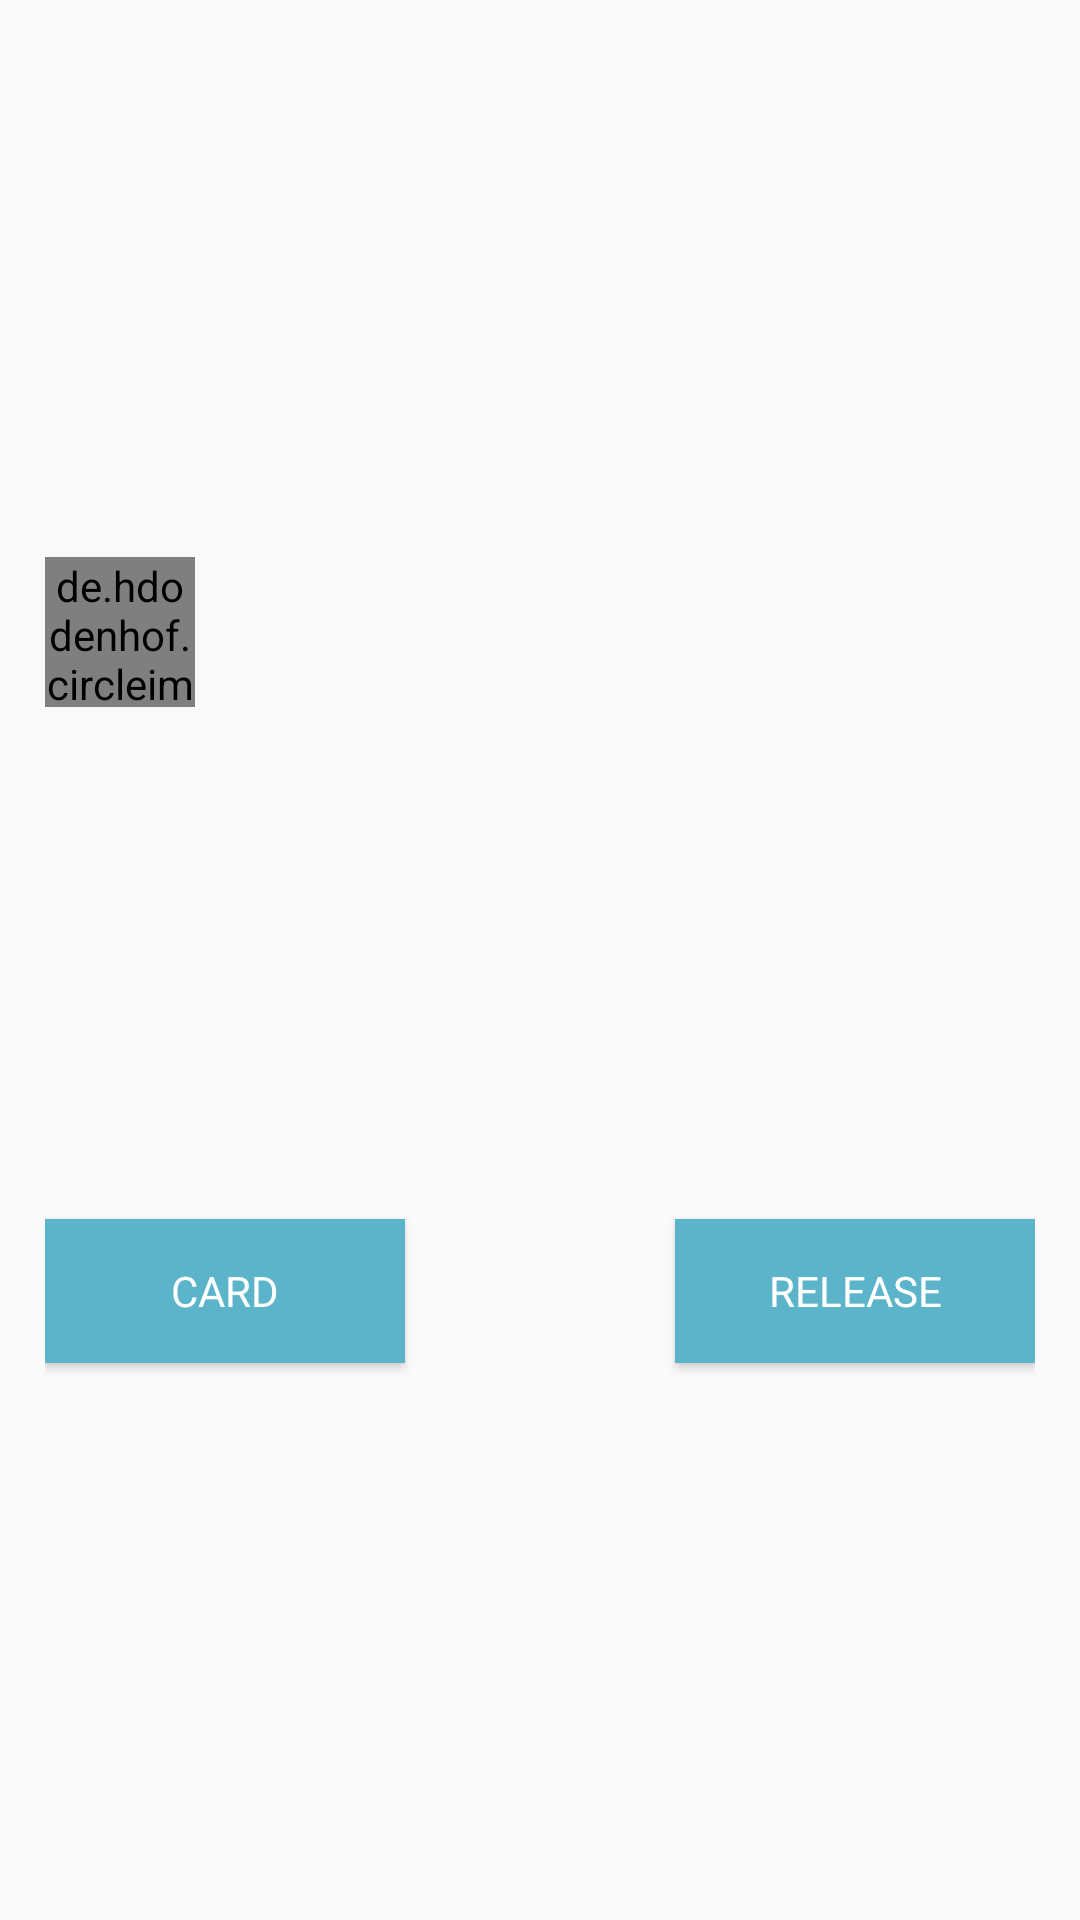

Layout XML and referenced resources for this Android screen:
<!-- AndroidManifest.xml: application theme AppTheme -->
<!-- res/layout/layout_hospitalized_list_item.xml -->
<?xml version="1.0" encoding="utf-8"?>
<androidx.constraintlayout.widget.ConstraintLayout xmlns:android="http://schemas.android.com/apk/res/android"
    android:layout_width="match_parent"
    android:layout_height="200dp"
    xmlns:app="http://schemas.android.com/apk/res-auto"
    style="@style/ListItem">

    <de.hdodenhof.circleimageview.CircleImageView
        android:id="@+id/patientIv"
        android:layout_width="50dp"
        android:layout_height="50dp"
        android:src="@drawable/ic_account_circle_black_24dp"

        app:layout_constraintBottom_toTopOf="@id/cardBtn"
        app:layout_constraintTop_toTopOf="parent"
        app:layout_constraintStart_toStartOf="parent"
    />

    <TextView
        android:id="@+id/nameTv"
        style="@style/ItemTextStyle"
        android:layout_width="wrap_content"
        android:layout_height="wrap_content"

        app:layout_constraintBottom_toTopOf="@id/surnameTv"
        app:layout_constraintEnd_toEndOf="parent"
        app:layout_constraintStart_toEndOf="@id/patientIv"
        app:layout_constraintTop_toTopOf="parent" />

    <TextView
        android:id="@+id/surnameTv"
        style="@style/ItemTextStyle"
        android:layout_width="wrap_content"
        android:layout_height="wrap_content"

        app:layout_constraintBottom_toTopOf="@id/cardBtn"
        app:layout_constraintEnd_toEndOf="parent"
        app:layout_constraintStart_toEndOf="@id/patientIv"
        app:layout_constraintTop_toBottomOf="@id/nameTv" />

    <Button
        android:id="@+id/cardBtn"
        style="@style/ButtonStyle"
        android:layout_width="120dp"
        android:layout_height="wrap_content"
        android:text="@string/card"

        app:layout_constraintTop_toBottomOf="@id/patientIv"
        app:layout_constraintBottom_toBottomOf="parent"
        app:layout_constraintStart_toStartOf="parent"
    />

    <Button
        android:id="@+id/releaseBtn"
        style="@style/ButtonStyle"
        android:layout_width="120dp"
        android:layout_height="wrap_content"
        android:text="@string/release"

        app:layout_constraintTop_toBottomOf="@id/patientIv"
        app:layout_constraintBottom_toBottomOf="parent"
        app:layout_constraintEnd_toEndOf="parent"
    />

</androidx.constraintlayout.widget.ConstraintLayout>
<!-- resources referenced by this layout -->
<resources>
  <string name="card">card</string>
  <string name="release">release</string>
  <style name="ButtonStyle" parent="AppTheme">
          <item name="android:padding">10dp</item>
          <item name="android:background">@color/blue</item>
          <item name="android:textColor">@android:color/white</item>
          <item name="android:textAllCaps">true</item>
      </style>
  <style name="ItemTextStyle" parent="AppTheme">
          <item name="android:textAlignment">textStart</item>
          <item name="android:padding">10dp</item>
          <item name="android:layout_marginBottom">5sp</item>
          <item name="android:layout_marginTop">5sp</item>
      </style>
  <style name="ListItem" parent="AppTheme">
          <item name="android:layout_margin">10dp</item>
          <item name="android:padding">15dp</item>
      </style>
  <style name="AppTheme" parent="Theme.AppCompat.Light.NoActionBar">
          
          <item name="colorPrimary">@color/colorPrimary</item>
          <item name="colorPrimaryDark">@color/colorPrimaryDark</item>
          <item name="colorAccent">@color/colorAccent</item>
      </style>
  <color name="blue">#5BB4CA</color>
  <color name="colorPrimary">#6200EE</color>
  <color name="colorPrimaryDark">#3700B3</color>
  <color name="colorAccent">#03DAC5</color>
</resources>
